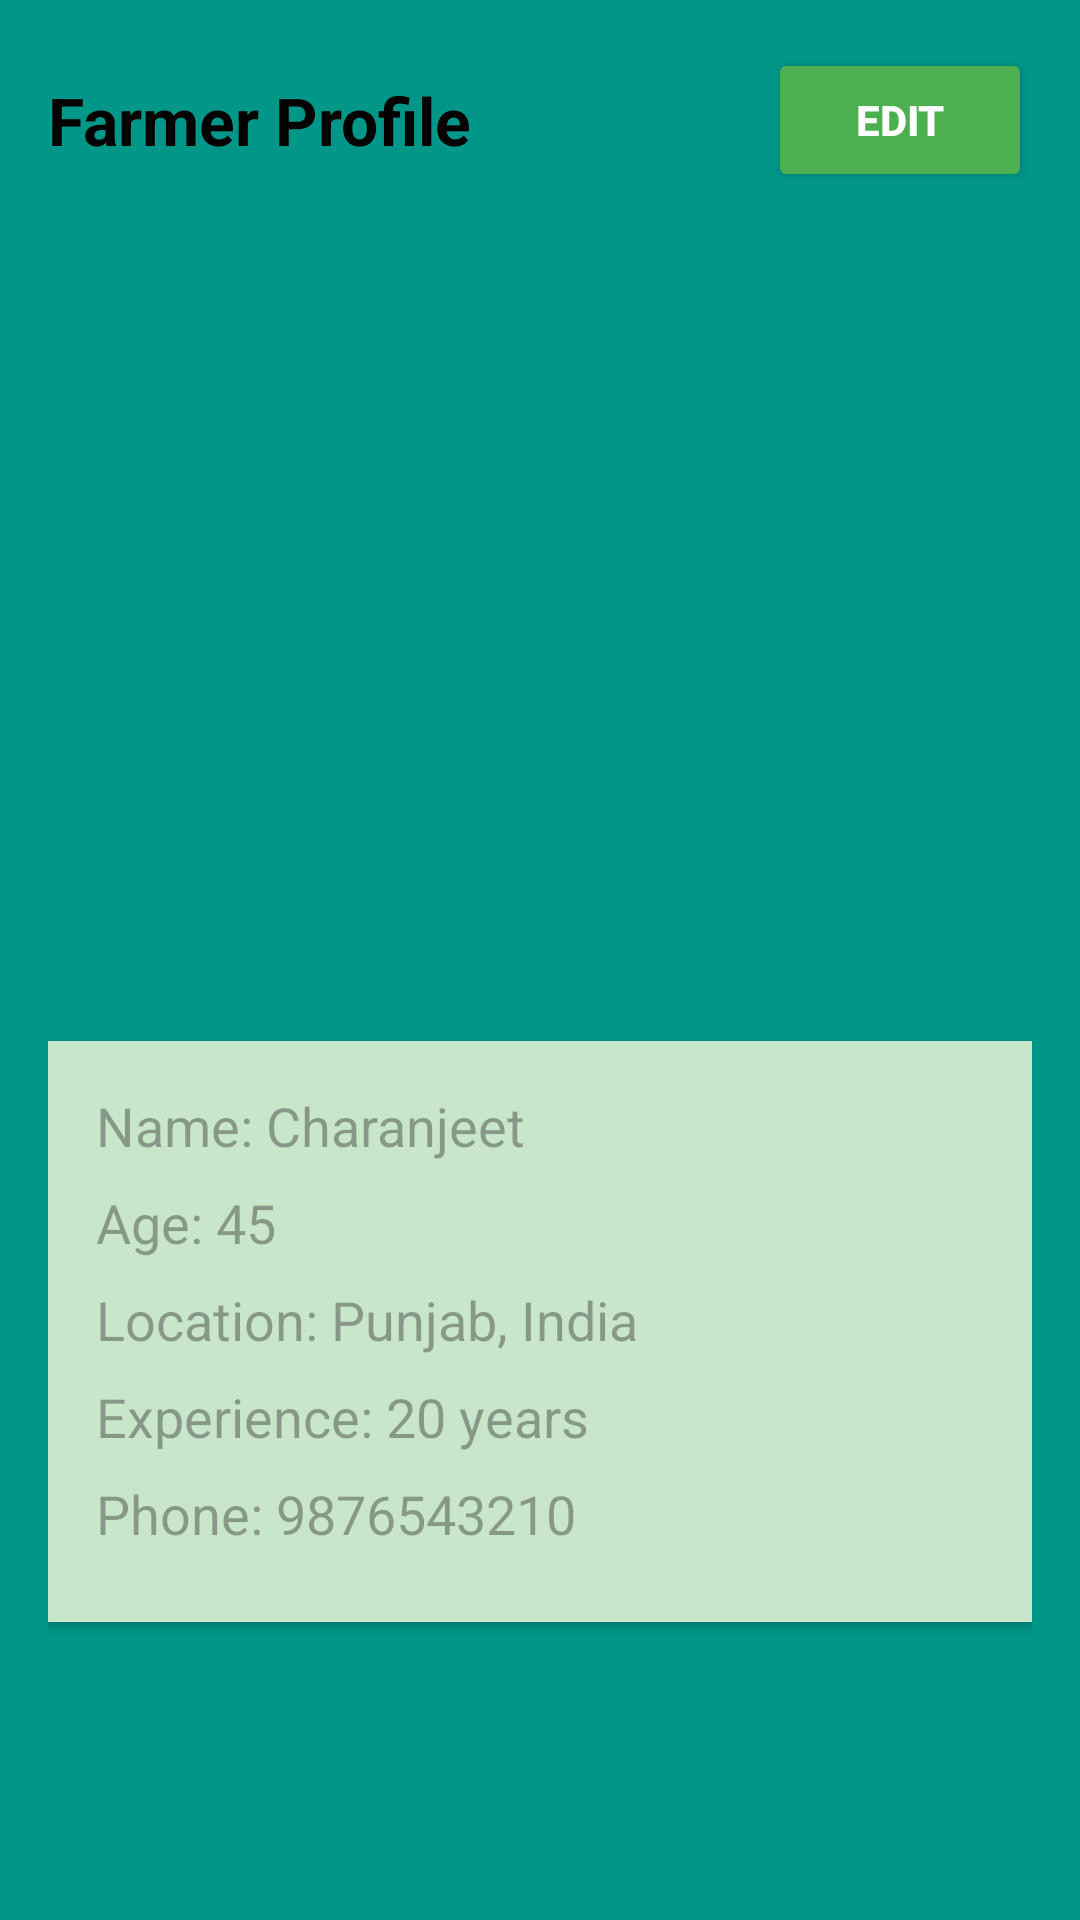

This screen was rendered from an Android layout file. Write that file and the resources it references.
<!-- AndroidManifest.xml: application theme Theme.AgroLink -->
<!-- res/layout/activity_profile.xml -->
<?xml version="1.0" encoding="utf-8"?>
<LinearLayout xmlns:android="http://schemas.android.com/apk/res/android"
    xmlns:app="http://schemas.android.com/apk/res-auto"
    android:layout_width="match_parent"
    android:layout_height="match_parent"
    android:background="@color/colorPrimary"
    android:orientation="vertical"
    android:padding="16dp">

    

    <LinearLayout
        android:layout_width="match_parent"
        android:layout_height="wrap_content"
        android:gravity="center_vertical"
        android:orientation="horizontal">

        
        <TextView
            android:id="@+id/profile_name"
            android:layout_width="0dp"
            android:layout_height="wrap_content"
            android:layout_weight="1"
            android:text="Farmer Profile"
            android:textColor="@color/black"
            android:textSize="22sp"
            android:textStyle="bold" />

        
        <Button
            android:id="@+id/edit_profile_button"
            android:layout_width="wrap_content"
            android:layout_height="wrap_content"
            android:layout_marginStart="8dp"
            android:backgroundTint="@color/green"
            android:padding="8dp"
            android:text="Edit"
            android:textColor="@color/white"
            android:textStyle="bold" />
    </LinearLayout>

    

    

    <LinearLayout
        android:layout_width="392dp"
        android:layout_height="244dp"
        android:layout_gravity="center"
        android:layout_marginTop="15dp"
        android:gravity="center">

        <ImageView
            android:id="@+id/profile_image"
            android:layout_width="279dp"
            android:layout_height="242dp"
            android:background="@drawable/gradient_background"
            android:contentDescription="Farmer Profile Image"
            android:padding="8dp"
            android:scaleType="centerCrop"
            android:src="@mipmap/ic_launcher" />
    </LinearLayout>

    <LinearLayout
        android:layout_width="match_parent"
        android:layout_height="wrap_content"
        android:layout_marginTop="24dp"
        android:background="@color/lightGreen"
        android:backgroundTint="@color/lightGreen"
        android:elevation="2dp"
        android:orientation="vertical"
        android:padding="16dp">
        
        <TextView
            android:id="@+id/farmerName"
            android:layout_width="match_parent"
            android:layout_height="wrap_content"
            android:layout_marginBottom="8dp"
            android:hint="Name: Charanjeet"
            android:textColor="@color/textPrimary"
            android:textSize="18sp" />

        
        <TextView
            android:id="@+id/farmerAge"
            android:layout_width="match_parent"
            android:layout_height="wrap_content"
            android:layout_marginBottom="8dp"
            android:hint="Age: 45"
            android:textColor="@color/textPrimary"
            android:textSize="18sp" />

        
        <TextView
            android:id="@+id/farmerLocation"
            android:layout_width="match_parent"
            android:layout_height="wrap_content"
            android:layout_marginBottom="8dp"
            android:hint="Location: Punjab, India"
            android:textColor="@color/textPrimary"
            android:textSize="18sp" />

        
        <TextView
            android:id="@+id/farmerExperience"
            android:layout_width="match_parent"
            android:layout_height="wrap_content"
            android:layout_marginBottom="8dp"
            android:hint="Experience: 20 years"
            android:textColor="@color/textPrimary"
            android:textSize="18sp" />
        
        <TextView
            android:id="@+id/farmerPhone"
            android:layout_width="match_parent"
            android:layout_height="wrap_content"
            android:layout_marginBottom="8dp"
            android:hint="Phone: 9876543210"
            android:textColor="@color/textPrimary"
            android:textSize="18sp" />


    </LinearLayout>

    
</LinearLayout>
<!-- resources referenced by this layout -->
<resources>
  <color name="black">#FF000000</color>
  <color name="colorPrimary">#009688</color>
  <color name="green">#4CAF50</color>
  <color name="lightGreen">#C8E6C9</color>
  <color name="textPrimary">#212121</color>
  <color name="white">#FFFFFFFF</color>
  <style name="Theme.AgroLink" parent="Base.Theme.AgroLink" />
  <style name="Base.Theme.AgroLink" parent="Theme.Material3.DayNight.NoActionBar">
          
          <item name="colorPrimary">@color/Lightgreen</item> 
          
      </style>
  <color name="Lightgreen">#04B13E</color>
</resources>
